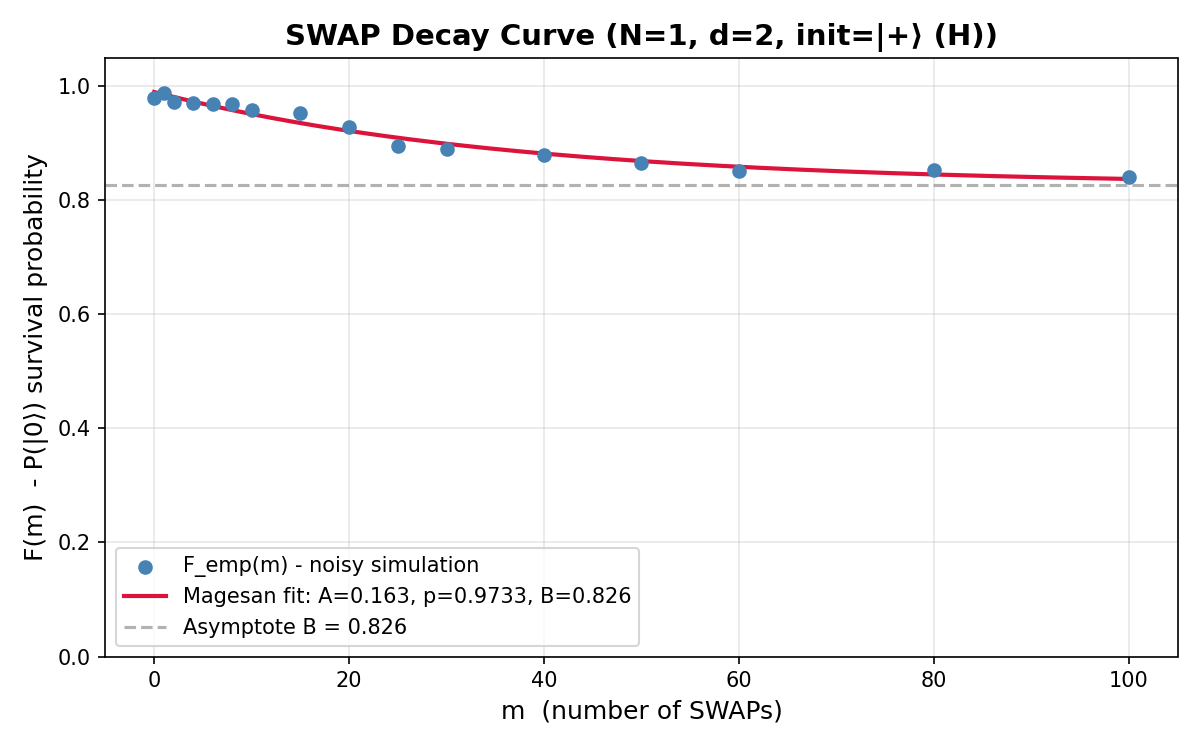

Data behind this chart, as committed beside it:
SQM RB Characterization Results (SWAP pr…
Timestamp, 2026-09-22T20:05:40.998795
Backend, ibm_kingston
Initial State, 2 (|+> (H))
Architecture, 2 registers * 1 qubits = 2 total qubits
Hilbert Dimension, d = 2^1 = 2
Native Gate, CZ
Pauli Twirling, disabled
Twirling Variants, 1
Twirling Seed, random
Mitigation ZNE, disabled
Mitigation REM, disabled
Magesan Fit Parameters
A (SPAM contrast), 0.1633
p (process decay), 0.9733
B (asymptote), 0.8262
r_empirical, 0.01333
p_swap_theory, 0.08483
m (SWAP cycles), F_emp (mean fidelity), F_emp (std), F_fit (fitted)
0, 0.9795, 0.000000, 0.9895
1, 0.9873, 0.000000, 0.9852
2, 0.9717, 0.000000, 0.981
4, 0.9707, 0.000000, 0.9728
6, 0.9678, 0.000000, 0.9651
8, 0.9688, 0.000000, 0.9578
10, 0.958, 0.000000, 0.9509
15, 0.9521, 0.000000, 0.9351
20, 0.9277, 0.000000, 0.9214
25, 0.8955, 0.000000, 0.9093
30, 0.8896, 0.000000, 0.8988
40, 0.8799, 0.000000, 0.8816
50, 0.8652, 0.000000, 0.8685
60, 0.8516, 0.000000, 0.8585
80, 0.8525, 0.000000, 0.845
100, 0.8398, 0.000000, 0.8372
